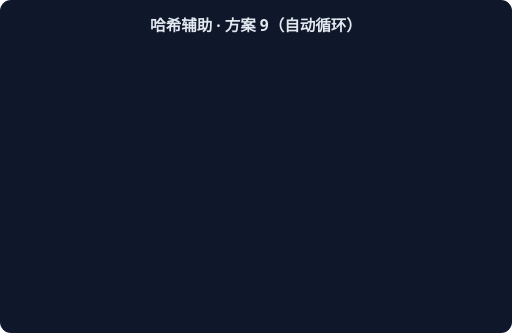
t = 0.00 s
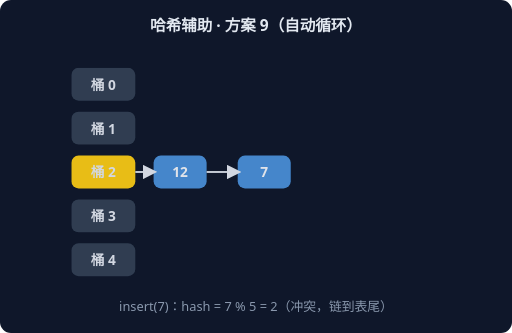
t = 1.67 s
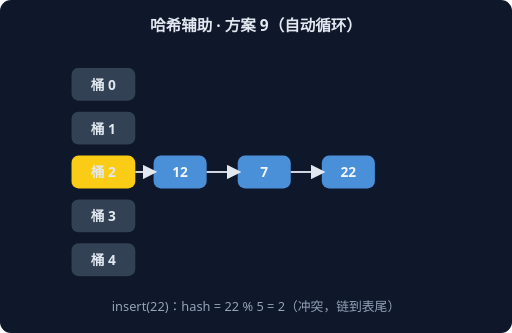
t = 3.33 s
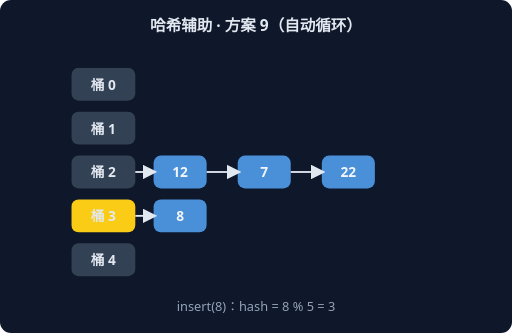
t = 5.00 s
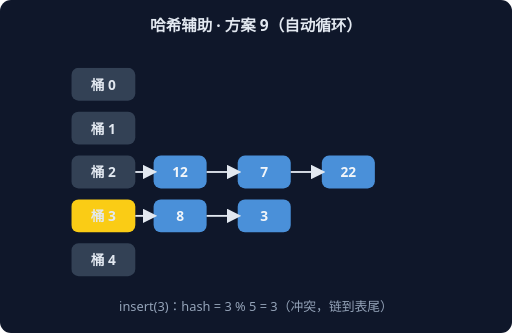
t = 6.67 s
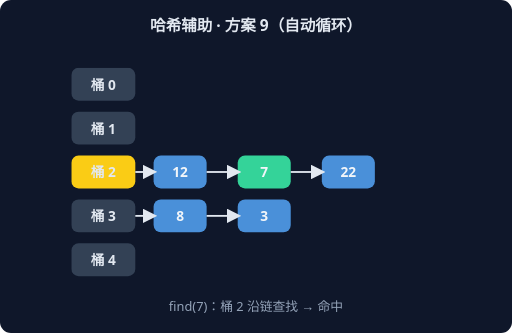
t = 8.33 s

The animated SVG that drew these frames (rendered in a browser with its animation timeline set to each time). Animation: 6 CSS @keyframes rules; frames cover the first 8.33 s, repeats indefinitely.

<svg xmlns="http://www.w3.org/2000/svg" width="560" height="364" viewBox="0 0 560 364" font-family="system-ui,sans-serif">
<rect width="560" height="364" rx="12" fill="#0F172A"/>
<text x="280" y="34" text-anchor="middle" fill="#E2E8F0" font-size="17" font-weight="600">哈希辅助 · 方案 9（自动循环）</text>
<g style="animation: st0 9.0s linear infinite both">
<rect x="78" y="74" width="70" height="36" rx="8" fill="#334155"/>
<text x="113" y="98" text-anchor="middle" fill="#E2E8F0" font-size="15" font-weight="700">桶 0</text>
<rect x="78" y="122" width="70" height="36" rx="8" fill="#334155"/>
<text x="113" y="146" text-anchor="middle" fill="#E2E8F0" font-size="15" font-weight="700">桶 1</text>
<rect x="78" y="170" width="70" height="36" rx="8" fill="#FACC15"/>
<text x="113" y="194" text-anchor="middle" fill="#E2E8F0" font-size="15" font-weight="700">桶 2</text>
<rect x="168" y="170" width="58" height="36" rx="8" fill="#4A90D9"/>
<text x="197" y="194" text-anchor="middle" fill="#F1F5F9" font-size="15" font-weight="700">12</text>
<line x1="148" y1="188" x2="168" y2="188" stroke="#E2E8F0" stroke-width="2" marker-end="url(#harr)"/>
<rect x="78" y="218" width="70" height="36" rx="8" fill="#334155"/>
<text x="113" y="242" text-anchor="middle" fill="#E2E8F0" font-size="15" font-weight="700">桶 3</text>
<rect x="78" y="266" width="70" height="36" rx="8" fill="#334155"/>
<text x="113" y="290" text-anchor="middle" fill="#E2E8F0" font-size="15" font-weight="700">桶 4</text>
<text x="280" y="340" text-anchor="middle" fill="#94A3B8" font-size="14">insert(12)：hash = 12 % 5 = 2</text>
</g>
<g style="animation: st1 9.0s linear infinite both">
<rect x="78" y="74" width="70" height="36" rx="8" fill="#334155"/>
<text x="113" y="98" text-anchor="middle" fill="#E2E8F0" font-size="15" font-weight="700">桶 0</text>
<rect x="78" y="122" width="70" height="36" rx="8" fill="#334155"/>
<text x="113" y="146" text-anchor="middle" fill="#E2E8F0" font-size="15" font-weight="700">桶 1</text>
<rect x="78" y="170" width="70" height="36" rx="8" fill="#FACC15"/>
<text x="113" y="194" text-anchor="middle" fill="#E2E8F0" font-size="15" font-weight="700">桶 2</text>
<rect x="168" y="170" width="58" height="36" rx="8" fill="#4A90D9"/>
<text x="197" y="194" text-anchor="middle" fill="#F1F5F9" font-size="15" font-weight="700">12</text>
<line x1="148" y1="188" x2="168" y2="188" stroke="#E2E8F0" stroke-width="2" marker-end="url(#harr)"/>
<rect x="260" y="170" width="58" height="36" rx="8" fill="#4A90D9"/>
<text x="289" y="194" text-anchor="middle" fill="#F1F5F9" font-size="15" font-weight="700">7</text>
<line x1="226" y1="188" x2="260" y2="188" stroke="#E2E8F0" stroke-width="2" marker-end="url(#harr)"/>
<rect x="78" y="218" width="70" height="36" rx="8" fill="#334155"/>
<text x="113" y="242" text-anchor="middle" fill="#E2E8F0" font-size="15" font-weight="700">桶 3</text>
<rect x="78" y="266" width="70" height="36" rx="8" fill="#334155"/>
<text x="113" y="290" text-anchor="middle" fill="#E2E8F0" font-size="15" font-weight="700">桶 4</text>
<text x="280" y="340" text-anchor="middle" fill="#94A3B8" font-size="14">insert(7)：hash = 7 % 5 = 2（冲突，链到表尾）</text>
</g>
<g style="animation: st2 9.0s linear infinite both">
<rect x="78" y="74" width="70" height="36" rx="8" fill="#334155"/>
<text x="113" y="98" text-anchor="middle" fill="#E2E8F0" font-size="15" font-weight="700">桶 0</text>
<rect x="78" y="122" width="70" height="36" rx="8" fill="#334155"/>
<text x="113" y="146" text-anchor="middle" fill="#E2E8F0" font-size="15" font-weight="700">桶 1</text>
<rect x="78" y="170" width="70" height="36" rx="8" fill="#FACC15"/>
<text x="113" y="194" text-anchor="middle" fill="#E2E8F0" font-size="15" font-weight="700">桶 2</text>
<rect x="168" y="170" width="58" height="36" rx="8" fill="#4A90D9"/>
<text x="197" y="194" text-anchor="middle" fill="#F1F5F9" font-size="15" font-weight="700">12</text>
<line x1="148" y1="188" x2="168" y2="188" stroke="#E2E8F0" stroke-width="2" marker-end="url(#harr)"/>
<rect x="260" y="170" width="58" height="36" rx="8" fill="#4A90D9"/>
<text x="289" y="194" text-anchor="middle" fill="#F1F5F9" font-size="15" font-weight="700">7</text>
<line x1="226" y1="188" x2="260" y2="188" stroke="#E2E8F0" stroke-width="2" marker-end="url(#harr)"/>
<rect x="352" y="170" width="58" height="36" rx="8" fill="#4A90D9"/>
<text x="381" y="194" text-anchor="middle" fill="#F1F5F9" font-size="15" font-weight="700">22</text>
<line x1="318" y1="188" x2="352" y2="188" stroke="#E2E8F0" stroke-width="2" marker-end="url(#harr)"/>
<rect x="78" y="218" width="70" height="36" rx="8" fill="#334155"/>
<text x="113" y="242" text-anchor="middle" fill="#E2E8F0" font-size="15" font-weight="700">桶 3</text>
<rect x="78" y="266" width="70" height="36" rx="8" fill="#334155"/>
<text x="113" y="290" text-anchor="middle" fill="#E2E8F0" font-size="15" font-weight="700">桶 4</text>
<text x="280" y="340" text-anchor="middle" fill="#94A3B8" font-size="14">insert(22)：hash = 22 % 5 = 2（冲突，链到表尾）</text>
</g>
<g style="animation: st3 9.0s linear infinite both">
<rect x="78" y="74" width="70" height="36" rx="8" fill="#334155"/>
<text x="113" y="98" text-anchor="middle" fill="#E2E8F0" font-size="15" font-weight="700">桶 0</text>
<rect x="78" y="122" width="70" height="36" rx="8" fill="#334155"/>
<text x="113" y="146" text-anchor="middle" fill="#E2E8F0" font-size="15" font-weight="700">桶 1</text>
<rect x="78" y="170" width="70" height="36" rx="8" fill="#334155"/>
<text x="113" y="194" text-anchor="middle" fill="#E2E8F0" font-size="15" font-weight="700">桶 2</text>
<rect x="168" y="170" width="58" height="36" rx="8" fill="#4A90D9"/>
<text x="197" y="194" text-anchor="middle" fill="#F1F5F9" font-size="15" font-weight="700">12</text>
<line x1="148" y1="188" x2="168" y2="188" stroke="#E2E8F0" stroke-width="2" marker-end="url(#harr)"/>
<rect x="260" y="170" width="58" height="36" rx="8" fill="#4A90D9"/>
<text x="289" y="194" text-anchor="middle" fill="#F1F5F9" font-size="15" font-weight="700">7</text>
<line x1="226" y1="188" x2="260" y2="188" stroke="#E2E8F0" stroke-width="2" marker-end="url(#harr)"/>
<rect x="352" y="170" width="58" height="36" rx="8" fill="#4A90D9"/>
<text x="381" y="194" text-anchor="middle" fill="#F1F5F9" font-size="15" font-weight="700">22</text>
<line x1="318" y1="188" x2="352" y2="188" stroke="#E2E8F0" stroke-width="2" marker-end="url(#harr)"/>
<rect x="78" y="218" width="70" height="36" rx="8" fill="#FACC15"/>
<text x="113" y="242" text-anchor="middle" fill="#E2E8F0" font-size="15" font-weight="700">桶 3</text>
<rect x="168" y="218" width="58" height="36" rx="8" fill="#4A90D9"/>
<text x="197" y="242" text-anchor="middle" fill="#F1F5F9" font-size="15" font-weight="700">8</text>
<line x1="148" y1="236" x2="168" y2="236" stroke="#E2E8F0" stroke-width="2" marker-end="url(#harr)"/>
<rect x="78" y="266" width="70" height="36" rx="8" fill="#334155"/>
<text x="113" y="290" text-anchor="middle" fill="#E2E8F0" font-size="15" font-weight="700">桶 4</text>
<text x="280" y="340" text-anchor="middle" fill="#94A3B8" font-size="14">insert(8)：hash = 8 % 5 = 3</text>
</g>
<g style="animation: st4 9.0s linear infinite both">
<rect x="78" y="74" width="70" height="36" rx="8" fill="#334155"/>
<text x="113" y="98" text-anchor="middle" fill="#E2E8F0" font-size="15" font-weight="700">桶 0</text>
<rect x="78" y="122" width="70" height="36" rx="8" fill="#334155"/>
<text x="113" y="146" text-anchor="middle" fill="#E2E8F0" font-size="15" font-weight="700">桶 1</text>
<rect x="78" y="170" width="70" height="36" rx="8" fill="#334155"/>
<text x="113" y="194" text-anchor="middle" fill="#E2E8F0" font-size="15" font-weight="700">桶 2</text>
<rect x="168" y="170" width="58" height="36" rx="8" fill="#4A90D9"/>
<text x="197" y="194" text-anchor="middle" fill="#F1F5F9" font-size="15" font-weight="700">12</text>
<line x1="148" y1="188" x2="168" y2="188" stroke="#E2E8F0" stroke-width="2" marker-end="url(#harr)"/>
<rect x="260" y="170" width="58" height="36" rx="8" fill="#4A90D9"/>
<text x="289" y="194" text-anchor="middle" fill="#F1F5F9" font-size="15" font-weight="700">7</text>
<line x1="226" y1="188" x2="260" y2="188" stroke="#E2E8F0" stroke-width="2" marker-end="url(#harr)"/>
<rect x="352" y="170" width="58" height="36" rx="8" fill="#4A90D9"/>
<text x="381" y="194" text-anchor="middle" fill="#F1F5F9" font-size="15" font-weight="700">22</text>
<line x1="318" y1="188" x2="352" y2="188" stroke="#E2E8F0" stroke-width="2" marker-end="url(#harr)"/>
<rect x="78" y="218" width="70" height="36" rx="8" fill="#FACC15"/>
<text x="113" y="242" text-anchor="middle" fill="#E2E8F0" font-size="15" font-weight="700">桶 3</text>
<rect x="168" y="218" width="58" height="36" rx="8" fill="#4A90D9"/>
<text x="197" y="242" text-anchor="middle" fill="#F1F5F9" font-size="15" font-weight="700">8</text>
<line x1="148" y1="236" x2="168" y2="236" stroke="#E2E8F0" stroke-width="2" marker-end="url(#harr)"/>
<rect x="260" y="218" width="58" height="36" rx="8" fill="#4A90D9"/>
<text x="289" y="242" text-anchor="middle" fill="#F1F5F9" font-size="15" font-weight="700">3</text>
<line x1="226" y1="236" x2="260" y2="236" stroke="#E2E8F0" stroke-width="2" marker-end="url(#harr)"/>
<rect x="78" y="266" width="70" height="36" rx="8" fill="#334155"/>
<text x="113" y="290" text-anchor="middle" fill="#E2E8F0" font-size="15" font-weight="700">桶 4</text>
<text x="280" y="340" text-anchor="middle" fill="#94A3B8" font-size="14">insert(3)：hash = 3 % 5 = 3（冲突，链到表尾）</text>
</g>
<g style="animation: st5 9.0s linear infinite both">
<rect x="78" y="74" width="70" height="36" rx="8" fill="#334155"/>
<text x="113" y="98" text-anchor="middle" fill="#E2E8F0" font-size="15" font-weight="700">桶 0</text>
<rect x="78" y="122" width="70" height="36" rx="8" fill="#334155"/>
<text x="113" y="146" text-anchor="middle" fill="#E2E8F0" font-size="15" font-weight="700">桶 1</text>
<rect x="78" y="170" width="70" height="36" rx="8" fill="#FACC15"/>
<text x="113" y="194" text-anchor="middle" fill="#E2E8F0" font-size="15" font-weight="700">桶 2</text>
<rect x="168" y="170" width="58" height="36" rx="8" fill="#4A90D9"/>
<text x="197" y="194" text-anchor="middle" fill="#F1F5F9" font-size="15" font-weight="700">12</text>
<line x1="148" y1="188" x2="168" y2="188" stroke="#E2E8F0" stroke-width="2" marker-end="url(#harr)"/>
<rect x="260" y="170" width="58" height="36" rx="8" fill="#34D399"/>
<text x="289" y="194" text-anchor="middle" fill="#F1F5F9" font-size="15" font-weight="700">7</text>
<line x1="226" y1="188" x2="260" y2="188" stroke="#E2E8F0" stroke-width="2" marker-end="url(#harr)"/>
<rect x="352" y="170" width="58" height="36" rx="8" fill="#4A90D9"/>
<text x="381" y="194" text-anchor="middle" fill="#F1F5F9" font-size="15" font-weight="700">22</text>
<line x1="318" y1="188" x2="352" y2="188" stroke="#E2E8F0" stroke-width="2" marker-end="url(#harr)"/>
<rect x="78" y="218" width="70" height="36" rx="8" fill="#334155"/>
<text x="113" y="242" text-anchor="middle" fill="#E2E8F0" font-size="15" font-weight="700">桶 3</text>
<rect x="168" y="218" width="58" height="36" rx="8" fill="#4A90D9"/>
<text x="197" y="242" text-anchor="middle" fill="#F1F5F9" font-size="15" font-weight="700">8</text>
<line x1="148" y1="236" x2="168" y2="236" stroke="#E2E8F0" stroke-width="2" marker-end="url(#harr)"/>
<rect x="260" y="218" width="58" height="36" rx="8" fill="#4A90D9"/>
<text x="289" y="242" text-anchor="middle" fill="#F1F5F9" font-size="15" font-weight="700">3</text>
<line x1="226" y1="236" x2="260" y2="236" stroke="#E2E8F0" stroke-width="2" marker-end="url(#harr)"/>
<rect x="78" y="266" width="70" height="36" rx="8" fill="#334155"/>
<text x="113" y="290" text-anchor="middle" fill="#E2E8F0" font-size="15" font-weight="700">桶 4</text>
<text x="280" y="340" text-anchor="middle" fill="#94A3B8" font-size="14">find(7)：桶 2 沿链查找 → 命中</text>
</g>
<defs><marker id="harr" markerWidth="8" markerHeight="8" refX="6" refY="4" orient="auto"><path d="M0,0 L8,4 L0,8 z" fill="#E2E8F0"/></marker></defs>
<style>
.st0 {opacity:0} @keyframes st0 {0%{opacity:0}0.00%{opacity:0}2.00%{opacity:1}14.67%{opacity:1}16.67%{opacity:0}100%{opacity:0}}
.st1 {opacity:0} @keyframes st1 {0%{opacity:0}16.67%{opacity:0}18.67%{opacity:1}31.33%{opacity:1}33.33%{opacity:0}100%{opacity:0}}
.st2 {opacity:0} @keyframes st2 {0%{opacity:0}33.33%{opacity:0}35.33%{opacity:1}48.00%{opacity:1}50.00%{opacity:0}100%{opacity:0}}
.st3 {opacity:0} @keyframes st3 {0%{opacity:0}50.00%{opacity:0}52.00%{opacity:1}64.67%{opacity:1}66.67%{opacity:0}100%{opacity:0}}
.st4 {opacity:0} @keyframes st4 {0%{opacity:0}66.67%{opacity:0}68.67%{opacity:1}81.33%{opacity:1}83.33%{opacity:0}100%{opacity:0}}
.st5 {opacity:0} @keyframes st5 {0%{opacity:0}83.33%{opacity:0}85.33%{opacity:1}98.00%{opacity:1}100.00%{opacity:0}100%{opacity:0}}
</style>
</svg>
